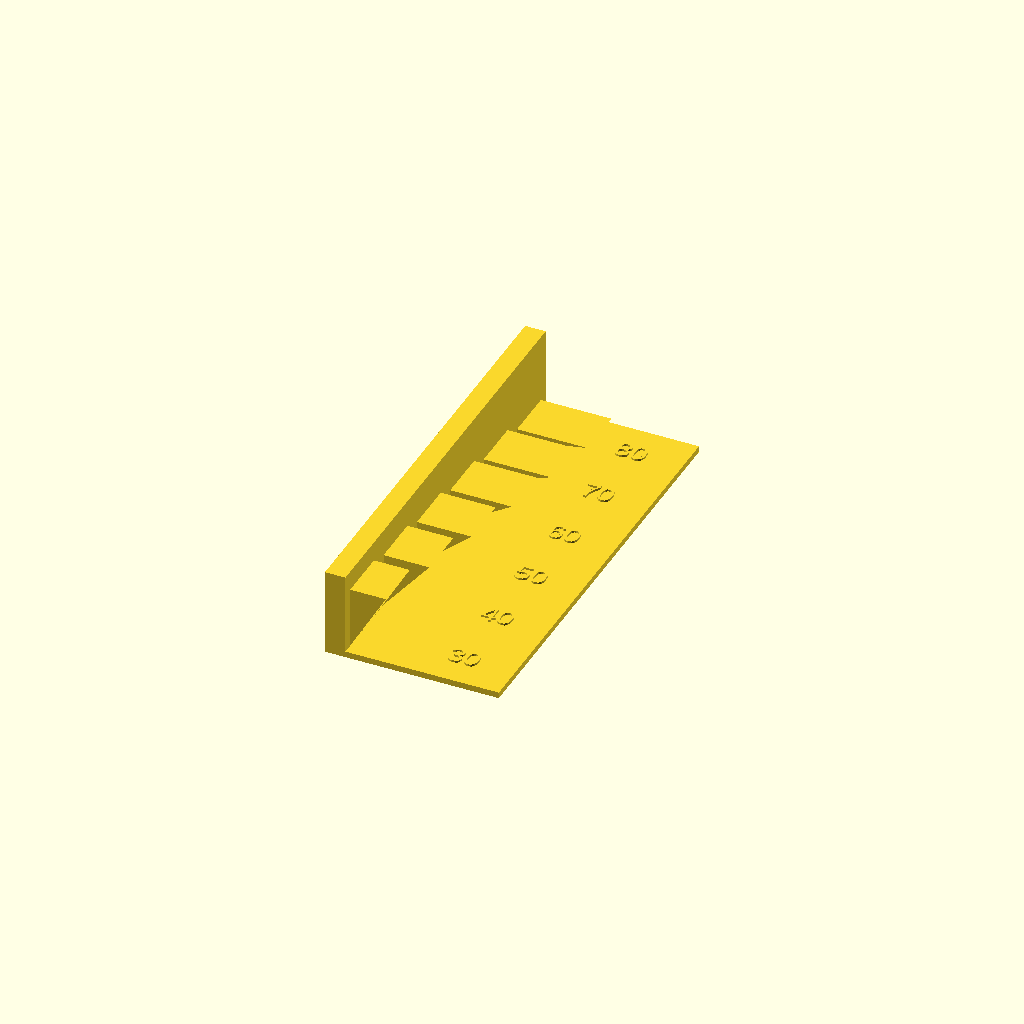
Cell 1: rendered with the file's own defaults.
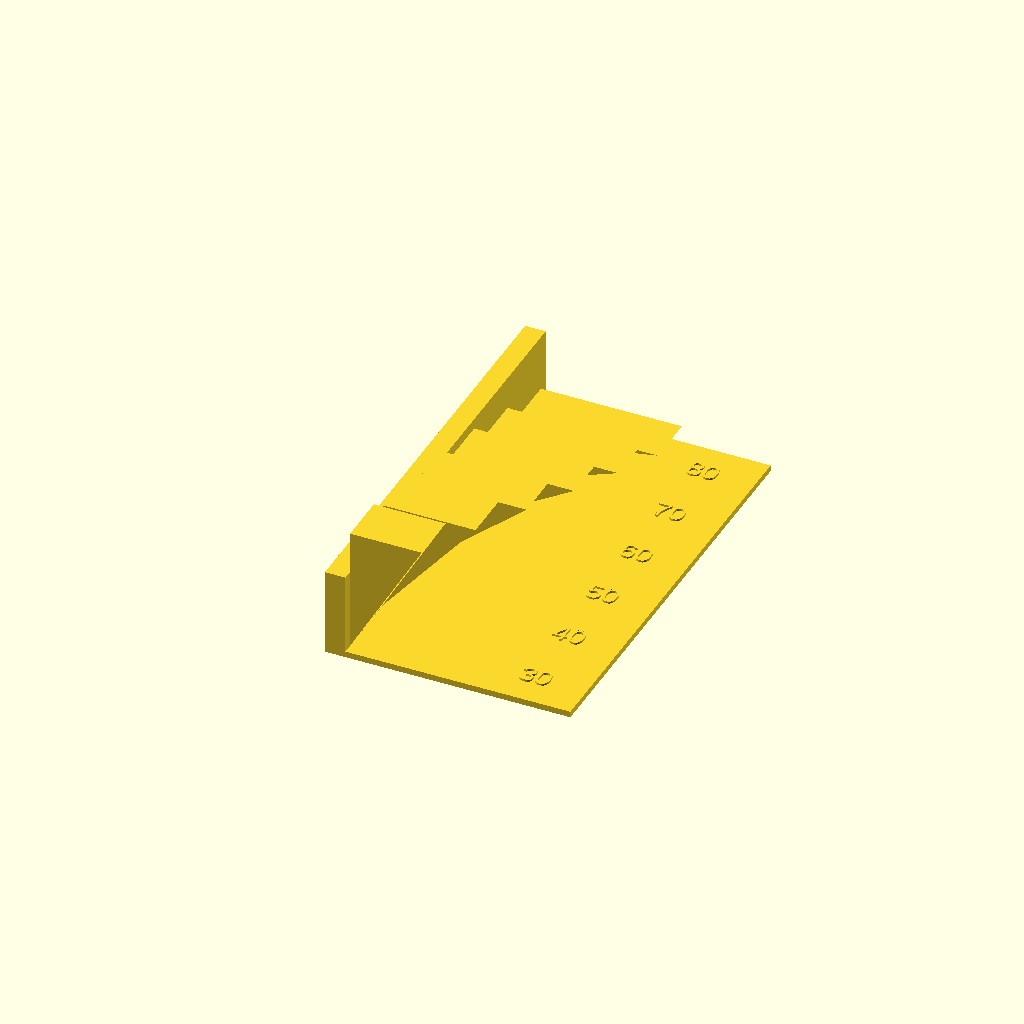
Cell 2: slope_len = 28 (everything else at default).
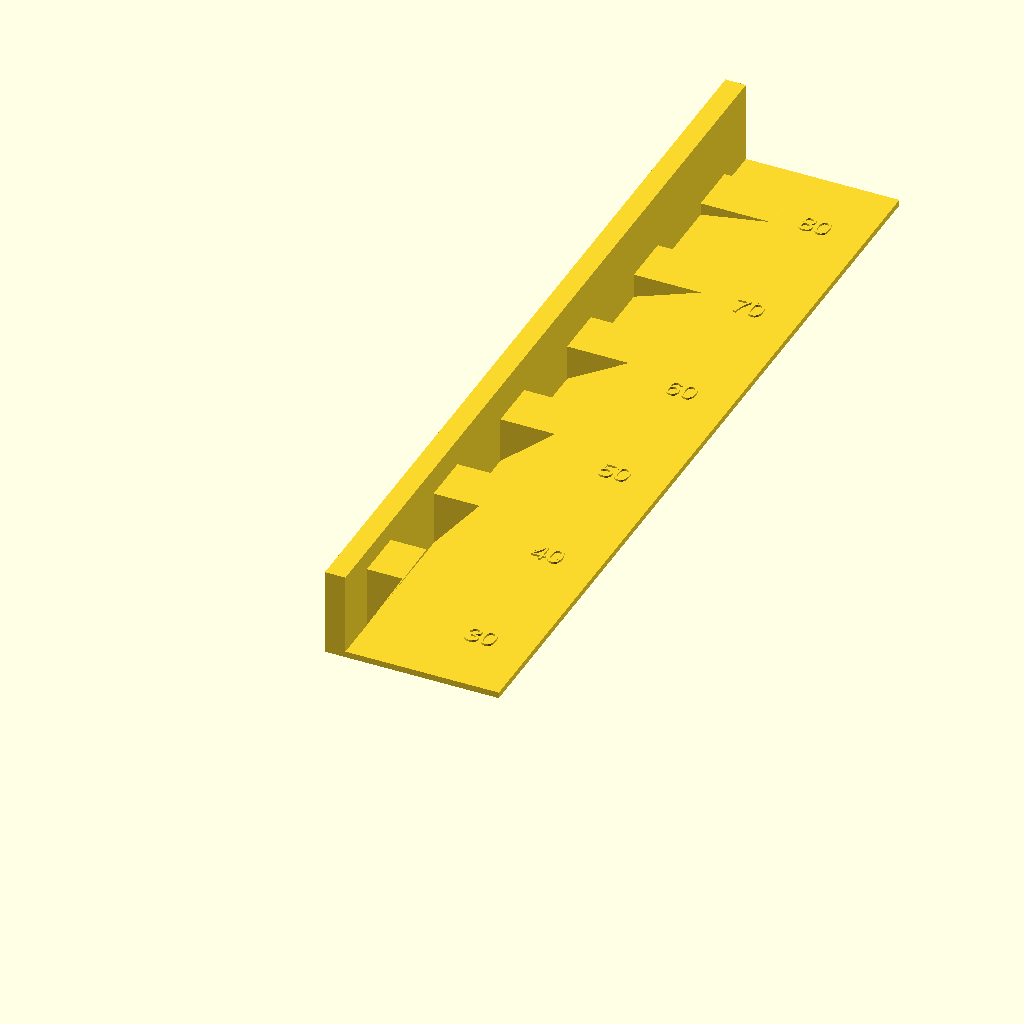
Cell 3: the same model with pitch = 28.
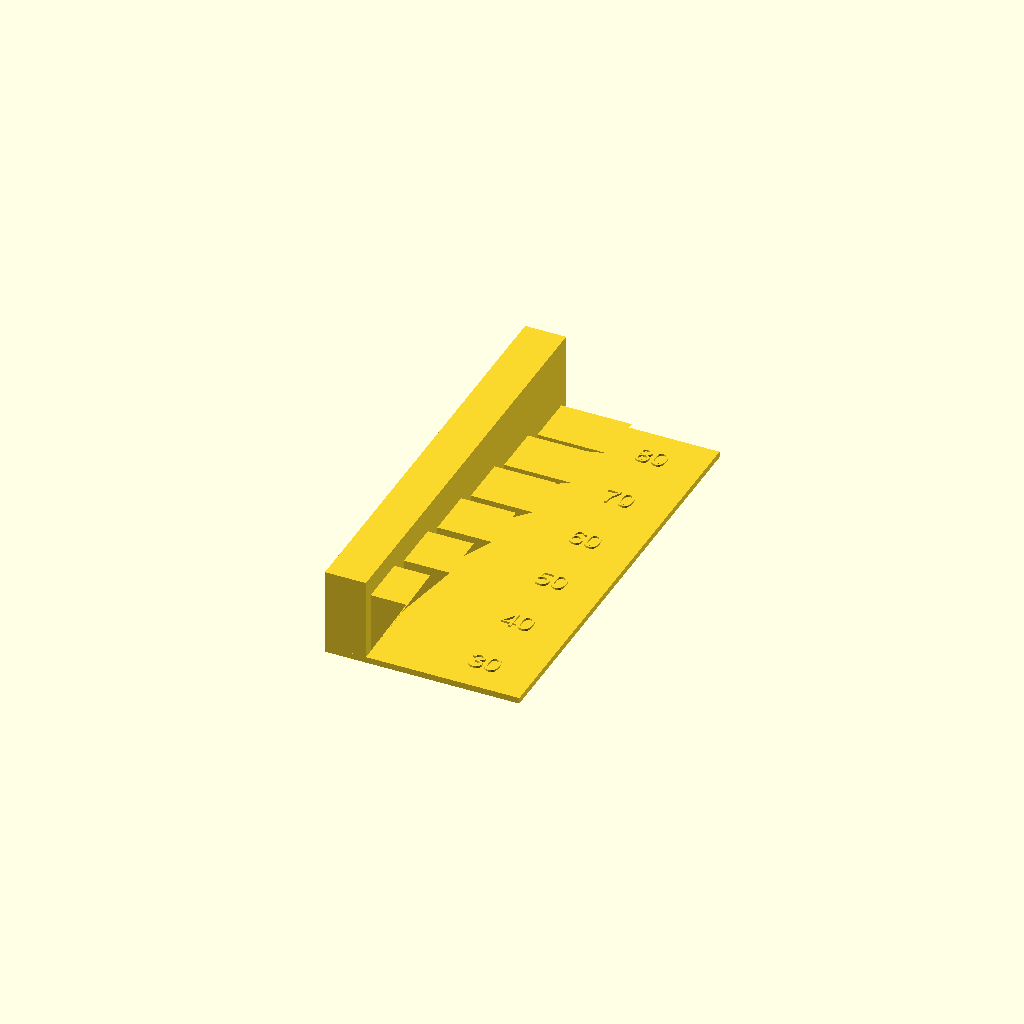
Cell 4: spine_w = 8 (everything else at default).
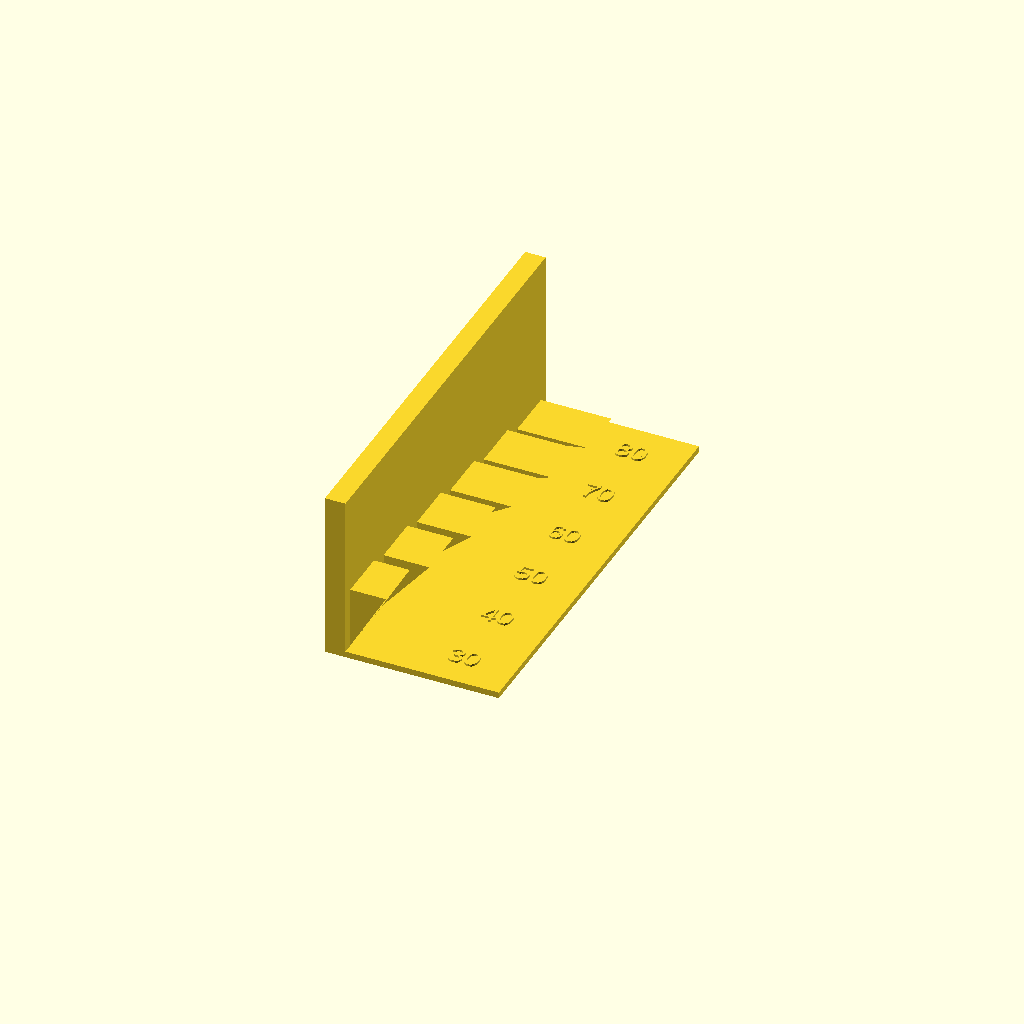
Cell 5: spine_h = 32 (everything else at default).
One fixed orthographic camera (rotation 55°, 0°, 25°; colour scheme Cornfield) for every cell.
Source of the model, exercises/models/overhang_ladder.scad:
// ---------------------------------------------------------------
// overhang_ladder.scad  -  overhang angles from 30 to 80 degrees
// Used in: Level 2 exercise L2-5
//
// A spine carries solid wedges whose undersides lean away from vertical
// by 30, 40, ... 80 degrees (0 = vertical wall, 90 = flat ceiling).
// Print WITHOUT supports and note the first angle where the underside
// becomes rough, droopy or fails.  That is your practical overhang limit.
// Units: millimeters.
// ---------------------------------------------------------------

angles    = [30, 40, 50, 60, 70, 80];  // angle of the underside from vertical
slope_len = 14;                        // length of the sloped underside
wedge_w   = 10;                        // wedge width (Y)
pitch     = 14;                        // spacing between wedges
spine_w   = 4;                         // spine thickness (X)
spine_h   = 16;                        // spine height
base_h    = 1.2;
text_size = 4;
engrave   = 0.4;

n        = len(angles);
base_len = spine_w + slope_len + 16;   // room for the labels on the right

// base plate
cube([base_len, n * pitch, base_h]);

// spine
translate([0, 0, base_h]) cube([spine_w, n * pitch, spine_h]);

for (i = [0 : n - 1]) {
    a = angles[i];
    y = i * pitch + (pitch - wedge_w) / 2;
    dx = slope_len * sin(a);   // horizontal reach of the underside
    dz = slope_len * cos(a);   // vertical rise of the underside
    // wedge profile in the X-Z plane, extruded along Y
    translate([spine_w - 0.01, y + wedge_w, base_h])
        rotate([90, 0, 0])
            linear_extrude(wedge_w)
                polygon([[0, 0], [dx, dz], [0, dz]]);
    // angle label on the base plate
    translate([spine_w + slope_len + 3, i * pitch + pitch / 2, base_h])
        linear_extrude(engrave)
            text(str(a), size = text_size, halign = "left", valign = "center");
}
Customizer parameters (derived from the source; name, type, default, range or options):
slope_len: number, default 14
wedge_w: number, default 10
pitch: number, default 14
spine_w: number, default 4
spine_h: number, default 16
base_h: number, default 1.2
text_size: number, default 4
engrave: number, default 0.4
